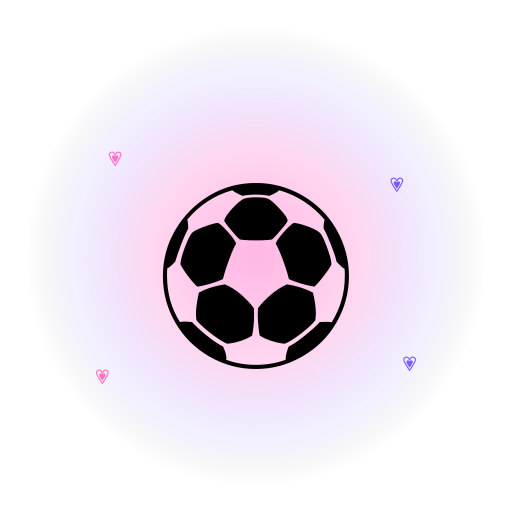
t = 0.00 s
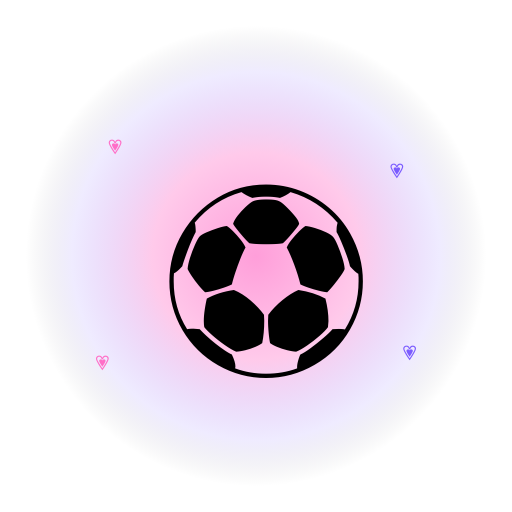
t = 0.40 s
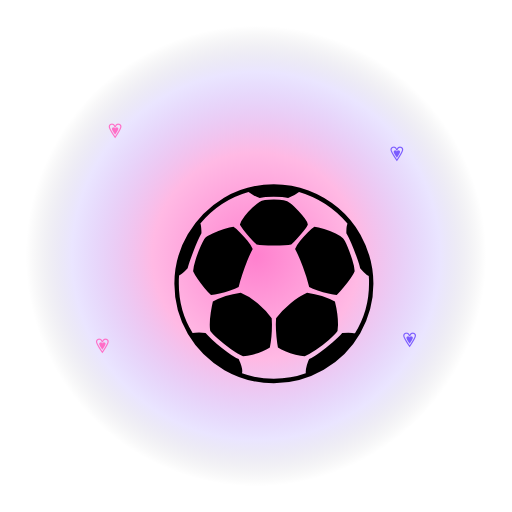
t = 0.90 s
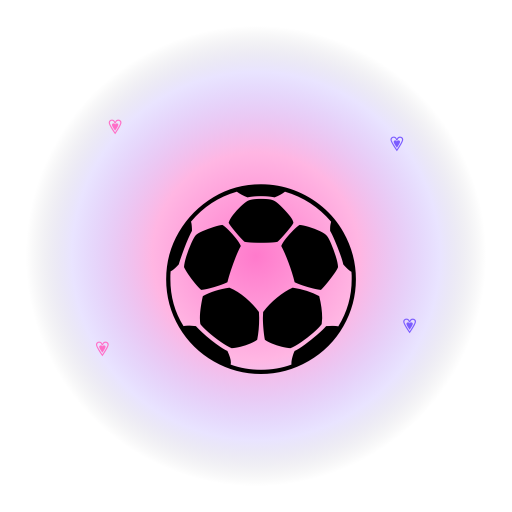
t = 1.40 s
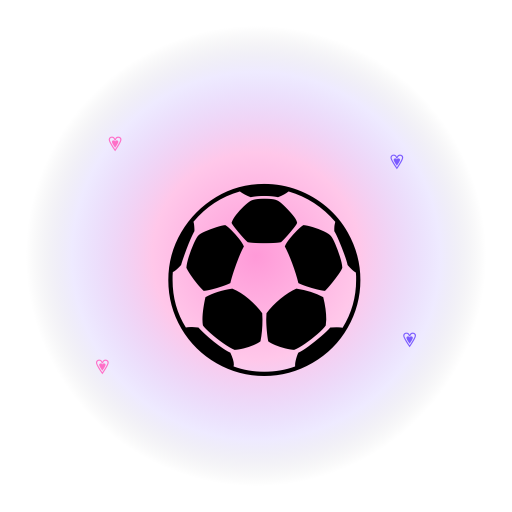
t = 1.93 s
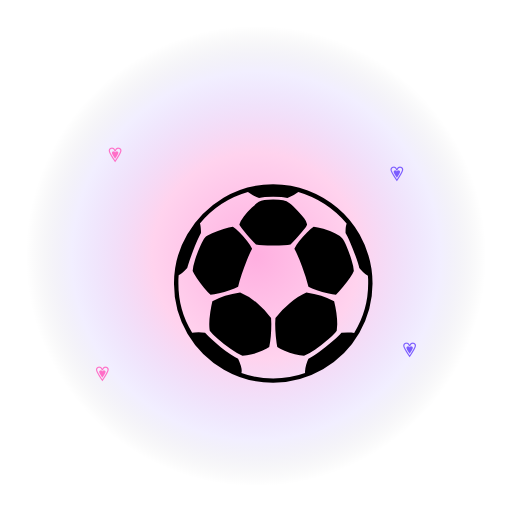
t = 2.28 s

The animated SVG that drew these frames (rendered in a browser with its animation timeline set to each time). Animation: 7 SMIL elements (animate=6,animateTransform=1); one cycle of 2.80 s, repeats indefinitely.

<svg xmlns="http://www.w3.org/2000/svg" viewBox="0 0 400 400" width="400" height="400">
  <defs>
    <radialGradient id="g1" cx="50%" cy="50%" r="50%">
      <stop offset="0%" stop-color="#ff6ec7" stop-opacity="1"/>
      <stop offset="45%" stop-color="#ff6ec7" stop-opacity="0.55"/>
      <stop offset="80%" stop-color="#7b5cff" stop-opacity="0.18"/>
      <stop offset="100%" stop-color="#000" stop-opacity="0"/>
    </radialGradient>
    <radialGradient id="g2" cx="50%" cy="50%" r="50%">
      <stop offset="60%" stop-color="#7b5cff" stop-opacity="0"/>
      <stop offset="85%" stop-color="#7b5cff" stop-opacity="0.9"/>
      <stop offset="100%" stop-color="#7b5cff" stop-opacity="0"/>
    </radialGradient>
    <filter id="b1"><feGaussianBlur stdDeviation="3"/></filter>
  </defs>
  
  <circle cx="200" cy="200" r="180" fill="url(#g1)">
    <animate attributeName="opacity" values="0.5;1;0.5" dur="2.4s" repeatCount="indefinite"/>
  </circle>
  <g font-size="16" text-anchor="middle">
    <text x="90" y="130" fill="#ff6ec7">💗<animate attributeName="y" values="130;100;130" dur="2.4s" repeatCount="indefinite"/></text>
    <text x="310" y="150" fill="#7b5cff">💗<animate attributeName="y" values="150;115;150" dur="2.6s" repeatCount="indefinite"/></text>
    <text x="80" y="300" fill="#ff6ec7">💗<animate attributeName="y" values="300;270;300" dur="2.2s" repeatCount="indefinite"/></text>
    <text x="320" y="290" fill="#7b5cff">💗<animate attributeName="y" values="290;260;290" dur="2.8s" repeatCount="indefinite"/></text>
  </g>
  
  
  
  <text x="200" y="245" font-size="190" text-anchor="middle" dominant-baseline="middle">⚽
    <animateTransform attributeName="transform" type="scale" values="1;1.08;1" dur="1.6s" repeatCount="indefinite" additive="sum"/>
    <animate attributeName="y" values="245;235;245" dur="1.6s" repeatCount="indefinite"/>
  </text>
</svg>
